Image classification data set "cropped_dataset" (vkerem0/visionfortress on GitHub). Class labels (9): demoman, engineer, heavy, medic, pyro, scout, sniper, soldier, spy.

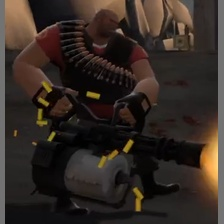
Label: heavy

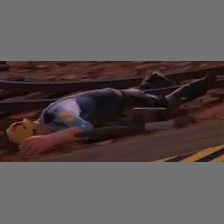
Label: engineer

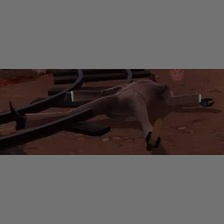
Label: spy

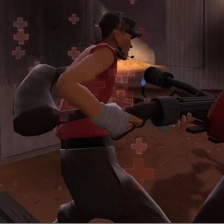
Label: scout

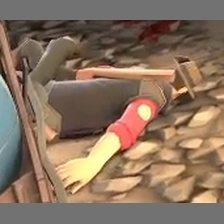
Label: sniper

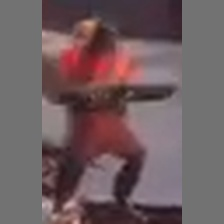
Label: pyro
